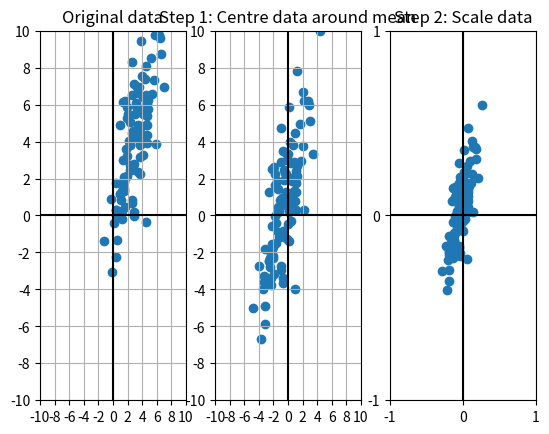
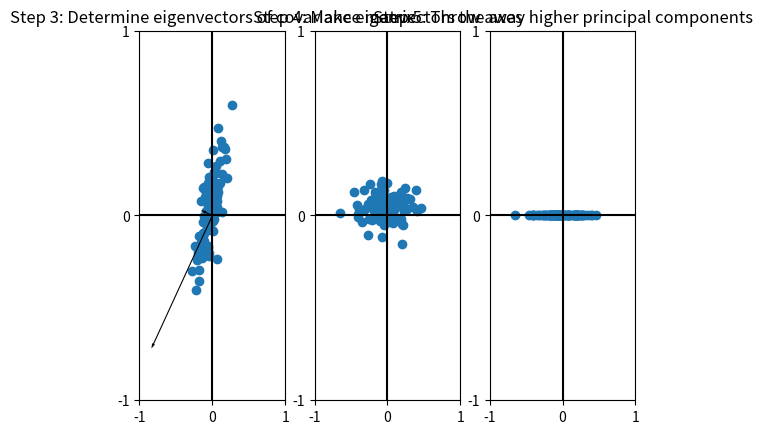

These figures' Python source, in order:
import matplotlib.pyplot as plt
import numpy as np
from matplotlib.ticker import MaxNLocator

mean = [3, 4]
cov = [[1, 5], [5,  10]]
eigvals, eigvecs = np.linalg.eig(cov)
print(eigvals)
print(eigvecs)

X = np.random.multivariate_normal(mean, cov, 100).T

fig = plt.figure()

ax1 = fig.add_subplot(131)
ax1.scatter(X[0], X[1])
ax1.grid()
ax1.set_xlim(-10, 10)
ax1.set_ylim(-10, 10)
ax1.axvline(0, c='k')
ax1.axhline(0, c='k')
ax1.xaxis.set_major_locator(MaxNLocator(integer=True))
ax1.yaxis.set_major_locator(MaxNLocator(integer=True))
ax1.set_title('Original data')

mean = np.mean(X)
print('mean', mean)
centred = X - mean

ax2 = fig.add_subplot(132)
ax2.scatter(centred[0], centred[1])
ax2.grid()
ax2.set_xlim(-10, 10)
ax2.set_ylim(-10, 10)
ax2.axvline(0, c='k')
ax2.axhline(0, c='k')
ax2.xaxis.set_major_locator(MaxNLocator(integer=True))
ax2.yaxis.set_major_locator(MaxNLocator(integer=True))
ax2.set_title('Step 1: Centre data around mean')


ranges = np.ptp(X)
print('ranges', ranges)
scaled = np.divide(centred, ranges)

ax3 = fig.add_subplot(133)
ax3.scatter(scaled[0], scaled[1])
ax3.grid()
ax3.set_xlim(-1, 1)
ax3.set_ylim(-1, 1)
ax3.axvline(0, c='k')
ax3.axhline(0, c='k')
ax3.xaxis.set_major_locator(MaxNLocator(integer=True))
ax3.yaxis.set_major_locator(MaxNLocator(integer=True))
ax3.set_title('Step 2: Scale data')

plt.show()

covscaled = np.matmul(scaled, scaled.T)
print('\n\nScaled feature covariance')
print(covscaled)
eigvals, eigvecs = np.linalg.eig(covscaled)
print('eigvals')
print(eigvals)
print('Eigvecs')
print(eigvecs)

fig2 = plt.figure()
ax4 = fig2.add_subplot(131)
ax4.grid()
ax4.scatter(scaled[0], scaled[1])
ax4.set_xlim(-1, 1)
ax4.set_ylim(-1, 1)
ax4.quiver(eigvals[0]*eigvecs[0,0], eigvals[0]*eigvecs[1, 0], scale_units='xy', scale=5)
ax4.quiver(eigvals[1]*eigvecs[0,1], eigvals[1]*eigvecs[1, 1], scale_units='xy', scale=5)
ax4.axvline(0, c='k')
ax4.axhline(0, c='k')
ax4.xaxis.set_major_locator(MaxNLocator(integer=True))
ax4.yaxis.set_major_locator(MaxNLocator(integer=True))
ax4.set_title('Step 3: Determine eigenvectors of covariance matrix')

eigvecs = eigvecs[:, -1::-1]
transformed = np.matmul(eigvecs.T, scaled)

ax5 = fig2.add_subplot(132)
ax5.grid()
ax5.scatter(transformed[0], transformed[1])
ax5.set_xlim(-1, 1)
ax5.set_ylim(-1, 1)
ax5.axvline(0, c='k')
ax5.axhline(0, c='k')
ax5.xaxis.set_major_locator(MaxNLocator(integer=True))
ax5.yaxis.set_major_locator(MaxNLocator(integer=True))
ax5.set_title('Step 4: Make eigenvectors the axes')

reduced = np.matmul(eigvecs[:, 0], scaled)

ax6 = fig2.add_subplot(133)
ax6.grid()
ax6.scatter(reduced, np.zeros_like(reduced))
ax6.set_xlim(-1, 1)
ax6.set_ylim(-1, 1)
ax6.axvline(0, c='k')
ax6.axhline(0, c='k')
ax6.xaxis.set_major_locator(MaxNLocator(integer=True))
ax6.yaxis.set_major_locator(MaxNLocator(integer=True))
ax6.set_title('Step 5: Throw away higher principal components')
plt.show()